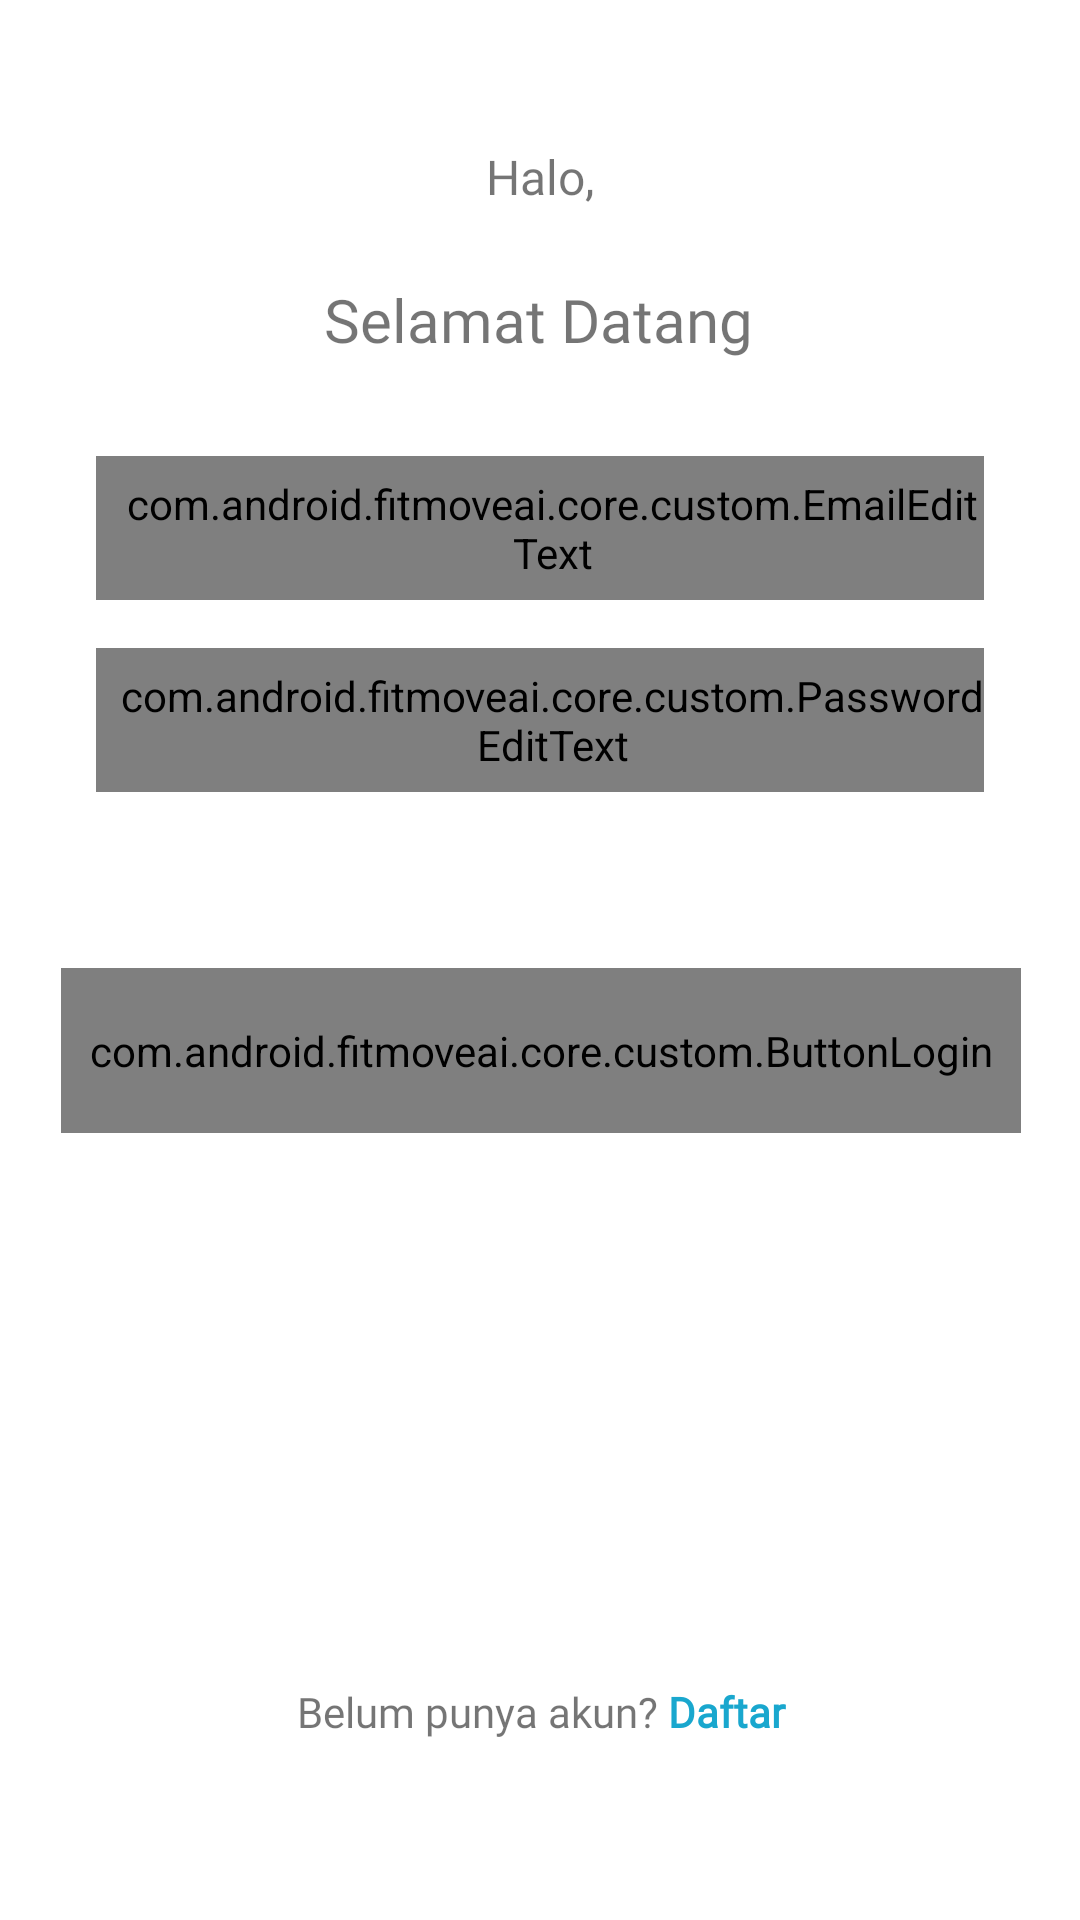

Reconstruct the res/layout file that produces this screen, plus the resources it refers to.
<!-- AndroidManifest.xml: application theme Theme.FitMoveAI -->
<!-- res/layout/activity_login.xml -->
<?xml version="1.0" encoding="utf-8"?>
<androidx.constraintlayout.widget.ConstraintLayout xmlns:android="http://schemas.android.com/apk/res/android"
    xmlns:app="http://schemas.android.com/apk/res-auto"
    xmlns:tools="http://schemas.android.com/tools"
    android:layout_width="match_parent"
    android:layout_height="match_parent"
    tools:context=".ui.login.LoginActivity">

    <TextView
        android:id="@+id/tvlogin"
        android:layout_width="83dp"
        android:layout_height="33dp"
        android:layout_marginTop="48dp"
        android:fontFamily="@font/poppins_regular"
        android:text="@string/hey_there"
        android:textAlignment="center"
        android:textSize="16sp"
        app:layout_constraintEnd_toEndOf="parent"
        app:layout_constraintStart_toStartOf="parent"
        app:layout_constraintTop_toTopOf="parent" />

    <TextView
        android:id="@+id/tvlogin2"
        android:layout_width="wrap_content"
        android:layout_height="wrap_content"
        android:layout_marginTop="12dp"
        android:fontFamily="@font/poppins_bold"
        android:text="@string/welcome"
        android:textSize="20sp"
        app:layout_constraintEnd_toEndOf="parent"
        app:layout_constraintHorizontal_bias="0.498"
        app:layout_constraintStart_toStartOf="parent"
        app:layout_constraintTop_toBottomOf="@+id/tvlogin" />

    <com.android.fitmoveai.core.custom.EmailEditText
        android:id="@+id/edt_email_log"
        android:layout_width="match_parent"
        android:layout_height="48dp"
        android:layout_marginStart="32dp"
        android:layout_marginTop="32dp"
        android:layout_marginEnd="32dp"
        android:background="@drawable/custom_input"
        android:drawablePadding="8dp"
        android:lines="1"
        android:maxLines="1"
        android:paddingStart="8dp"
        android:hint="Email"
        android:drawableStart="@drawable/ic_email"
        tools:ignore="SpeakableTextPresentCheck"
        app:layout_constraintEnd_toEndOf="parent"
        app:layout_constraintHorizontal_bias="1.0"
        app:layout_constraintStart_toStartOf="parent"
        app:layout_constraintTop_toBottomOf="@+id/tvlogin2"/>
    
    <com.android.fitmoveai.core.custom.PasswordEditText
        android:id="@+id/edt_password_log"
        android:layout_width="match_parent"
        android:layout_height="48dp"
        android:layout_marginStart="32dp"
        android:layout_marginTop="16dp"
        android:layout_marginEnd="32dp"
        android:background="@drawable/custom_input"
        android:drawablePadding="8dp"
        android:lines="1"
        android:maxLines="1"
        android:paddingStart="8dp"
        android:hint="Password"
        android:drawableStart="@drawable/ic_pass"
        tools:ignore="SpeakableTextPresentCheck"
        app:layout_constraintEnd_toEndOf="parent"
        app:layout_constraintHorizontal_bias="1.0"
        app:layout_constraintStart_toStartOf="parent"
        app:layout_constraintTop_toBottomOf="@+id/edt_email_log"/>


    <com.android.fitmoveai.core.custom.ButtonLogin
        android:id="@+id/btn_login"
        android:layout_width="320dp"
        android:layout_height="55dp"
        android:layout_marginStart="32dp"
        android:layout_marginTop="32dp"
        android:layout_marginEnd="32dp"
        android:layout_marginBottom="52dp"
        android:enabled="false"
        android:fontFamily="@font/poppins_bold"
        app:layout_constraintBottom_toBottomOf="parent"
        app:layout_constraintEnd_toEndOf="parent"
        app:layout_constraintHorizontal_bias="0.498"
        app:layout_constraintStart_toStartOf="parent"
        app:layout_constraintTop_toBottomOf="@+id/edt_password_log"
        app:layout_constraintVertical_bias="0.113" />

    <TextView
        android:id="@+id/tv_havent_account"
        android:layout_width="match_parent"
        android:layout_height="wrap_content"
        android:layout_marginBottom="60dp"
        android:fontFamily="@font/poppins_medium"
        android:text="@string/dont_have_account"
        android:textAlignment="center"
        android:textSize="14sp"
        app:layout_constraintBottom_toBottomOf="parent"
        app:layout_constraintEnd_toEndOf="parent"
        app:layout_constraintStart_toStartOf="parent" />

    <include
        android:id="@+id/progress_circular"
        layout="@layout/progress_bar"
        android:visibility="gone"
        app:layout_constraintBottom_toBottomOf="parent"
        app:layout_constraintEnd_toEndOf="parent"
        app:layout_constraintStart_toStartOf="parent"
        app:layout_constraintTop_toTopOf="parent"
        tools:visibility="gone"
        />


</androidx.constraintlayout.widget.ConstraintLayout>
<!-- res/layout/progress_bar.xml (included above) -->
<?xml version="1.0" encoding="utf-8"?>
<androidx.constraintlayout.widget.ConstraintLayout xmlns:android="http://schemas.android.com/apk/res/android"
    xmlns:app="http://schemas.android.com/apk/res-auto"
    xmlns:tools="http://schemas.android.com/tools"
    android:layout_width="match_parent"
    android:layout_height="match_parent">


    <ProgressBar
        android:id="@+id/progressBar"
        style="?android:attr/progressBarStyle"
        android:layout_width="84dp"
        android:layout_height="80dp"
        android:layout_marginStart="16dp"
        android:layout_marginTop="299dp"
        android:layout_marginEnd="16dp"
        app:layout_constraintEnd_toEndOf="parent"
        app:layout_constraintStart_toStartOf="parent"
        app:layout_constraintTop_toTopOf="parent" />
</androidx.constraintlayout.widget.ConstraintLayout>
<!-- resources referenced by this layout -->
<resources>
  <!-- drawable custom_input (drawable) -->
  <?xml version="1.0" encoding="utf-8"?>
  <selector xmlns:android="http://schemas.android.com/apk/res/android">
      <item
          android:state_enabled="true"
          android:state_focused="true">
          <shape android:shape="rectangle">
              <solid android:color="@color/grey"/>
              <corners android:radius="20dp"/>
          </shape>
      </item>
  
      <item
          android:state_enabled="true">
          <shape android:shape="rectangle">
              <solid android:color="@color/grey"/>
              <corners android:radius="20dp"/>
          </shape>
      </item>
  </selector>
  <!-- drawable ic_email: png bitmap (drawable, 370 bytes) -->
  <!-- drawable ic_pass: png bitmap (drawable, 445 bytes) -->
  <string name="dont_have_account">
          Belum punya akun?
          <font color="#19A7CE"><b>Daftar</b></font>
      </string>
  <string name="hey_there">Halo,</string>
  <string name="welcome">Selamat Datang</string>
  <style name="Theme.FitMoveAI" parent="Theme.MaterialComponents.DayNight.NoActionBar">
          
          <item name="colorPrimary">@color/orange1</item>
          <item name="colorPrimaryVariant">@color/orange1</item>
          <item name="colorOnPrimary">@color/white</item>
          
          <item name="colorSecondary">@color/orange1</item>
          <item name="colorSecondaryVariant">@color/orange1</item>
          <item name="colorOnSecondary">@color/black</item>
          
          <item name="android:statusBarColor">?attr/colorPrimaryVariant</item>
          
      </style>
  <color name="grey">#EFECEC</color>
  <color name="orange1">#F1641E</color>
  <color name="white">#FFFFFFFF</color>
  <color name="black">#FF000000</color>
</resources>
